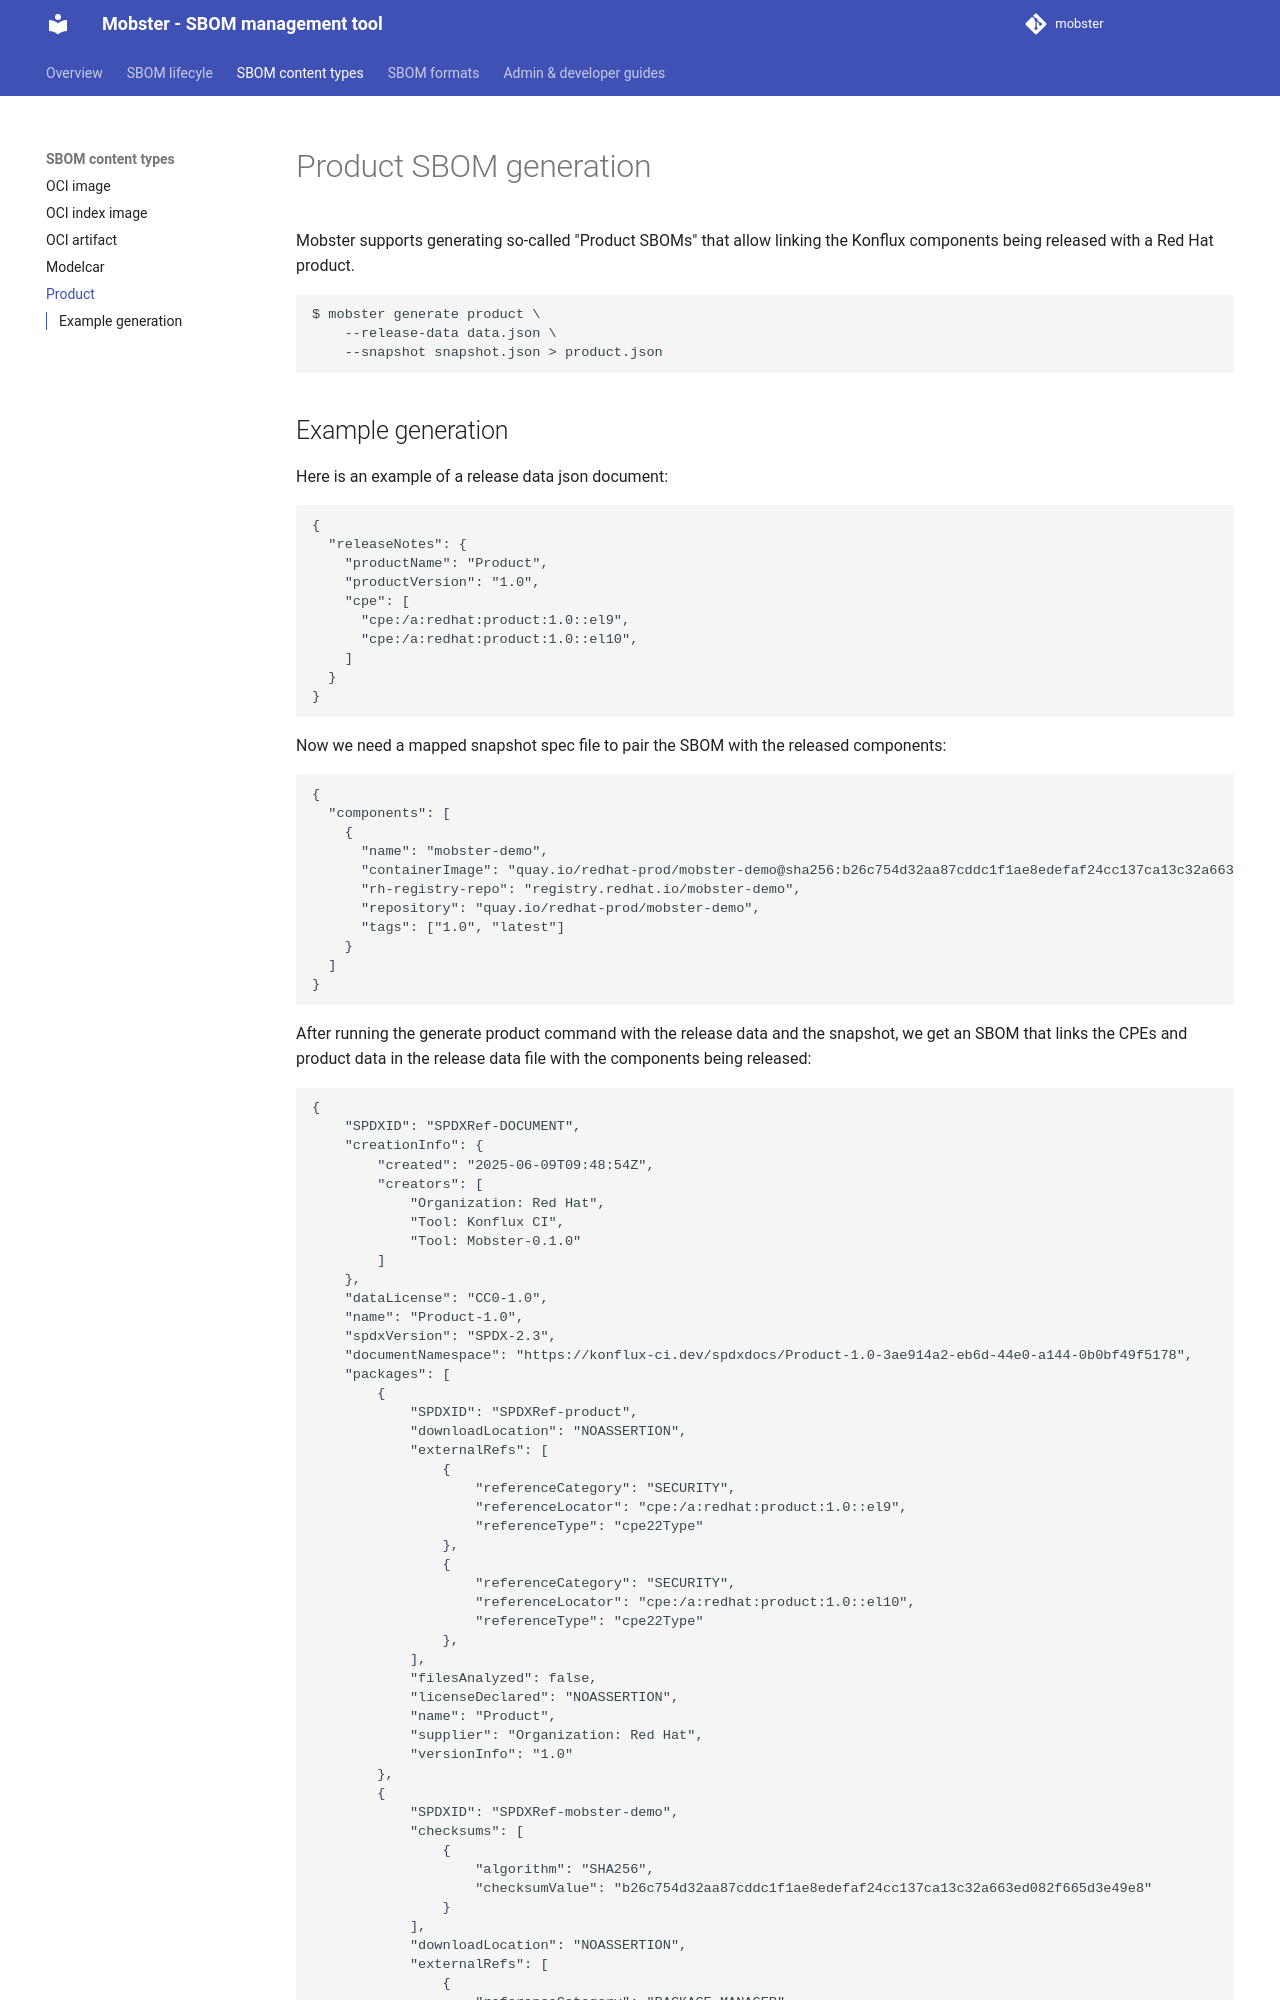

repository: konflux-ci/mobster · page: sboms/product/index.html · generator: mkdocs

# Product SBOM generation

Mobster supports generating so-called "Product SBOMs" that allow linking the
Konflux components being released with a Red Hat product.

```sh
$ mobster generate product \
    --release-data data.json \
    --snapshot snapshot.json > product.json
```
